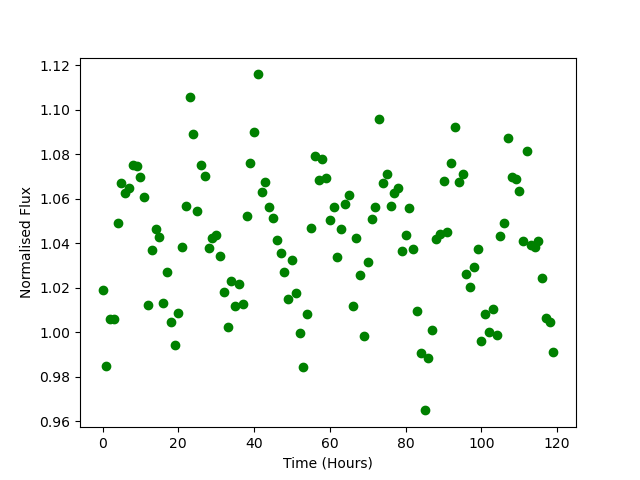

The table this chart was drawn from, first rows:
Time, Flux
0.0, 1.019
1.0, 0.985
2.0, 1.006
3.0, 1.006
4.0, 1.049
5.0, 1.067
6.0, 1.063
7.0, 1.065
8.0, 1.075
9.0, 1.075
10.0, 1.07
11.0, 1.061
12.0, 1.012
13.0, 1.037
14.0, 1.046
15.0, 1.043
16.0, 1.013
17.0, 1.027
18.0, 1.005
19.0, 0.9945
20.0, 1.009
21.0, 1.038
22.0, 1.057
23.0, 1.106
24.0, 1.089
25.0, 1.054
26.0, 1.075
27.0, 1.07
28.0, 1.038
29.0, 1.043
30.0, 1.044
31.0, 1.034
32.0, 1.018
33.0, 1.002
34.0, 1.023
35.0, 1.012
36.0, 1.022
37.0, 1.013
38.0, 1.052
39.0, 1.076
40.0, 1.09
41.0, 1.116
42.0, 1.063
43.0, 1.067
44.0, 1.056
45.0, 1.051
46.0, 1.041
47.0, 1.036
48.0, 1.027
49.0, 1.015
50.0, 1.033
51.0, 1.017
52.0, 0.9996
53.0, 0.9846
54.0, 1.008
55.0, 1.047
56.0, 1.079
57.0, 1.069
58.0, 1.078
59.0, 1.069
... 60 more rows
